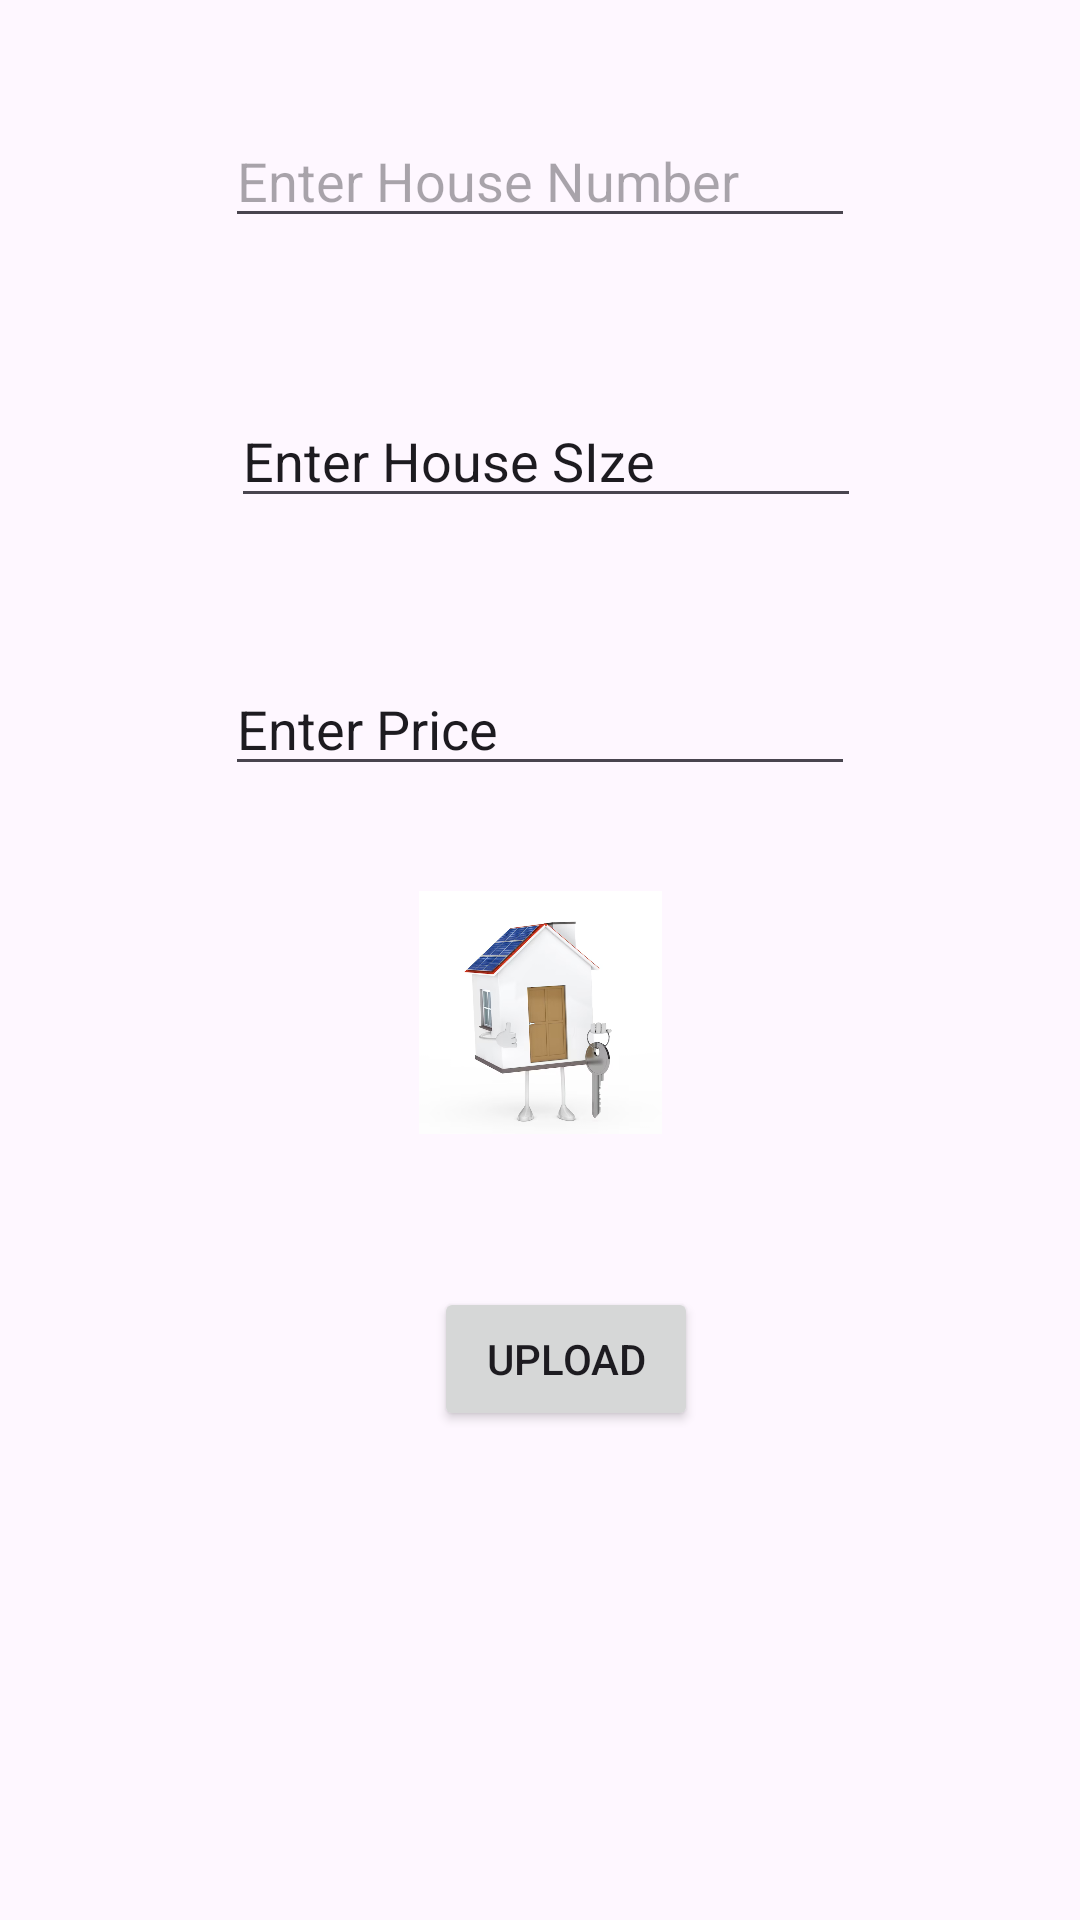

Write the Android layout XML for this screen, with the resource values it uses.
<!-- AndroidManifest.xml: application theme Theme.NyumbaKumiApp -->
<!-- res/layout/activity_add_houses.xml -->
<?xml version="1.0" encoding="utf-8"?>
<androidx.constraintlayout.widget.ConstraintLayout xmlns:android="http://schemas.android.com/apk/res/android"
    xmlns:app="http://schemas.android.com/apk/res-auto"
    xmlns:tools="http://schemas.android.com/tools"
    android:id="@+id/medtPrice"
    android:layout_width="match_parent"
    android:layout_height="match_parent"
    tools:context=".AddHousesActivity">

    <EditText
        android:id="@+id/medtNumber"
        android:layout_width="wrap_content"
        android:layout_height="wrap_content"
        android:layout_marginTop="38dp"
        android:layout_marginBottom="52dp"
        android:ems="10"
        android:hint="Enter House Number"
        android:inputType="text"
        app:layout_constraintBottom_toTopOf="@+id/medtSize"
        app:layout_constraintEnd_toEndOf="parent"
        app:layout_constraintStart_toStartOf="parent"
        app:layout_constraintTop_toTopOf="parent" />

    <EditText
        android:id="@+id/medtSize"
        android:layout_width="wrap_content"
        android:layout_height="wrap_content"
        android:layout_marginStart="2dp"
        android:layout_marginBottom="48dp"
        android:ems="10"
        android:hint="ENter Houses Size"
        android:inputType="text"
        android:text="Enter House SIze"
        app:layout_constraintBottom_toTopOf="@+id/edtPrice"
        app:layout_constraintStart_toStartOf="@+id/edtPrice"
        app:layout_constraintTop_toBottomOf="@+id/medtNumber" />

    <EditText
        android:id="@+id/edtPrice"
        android:layout_width="wrap_content"
        android:layout_height="wrap_content"
        android:layout_marginBottom="35dp"
        android:ems="10"
        android:hint="Enter Price"
        android:inputType="text"
        android:text="Enter Price"
        app:layout_constraintBottom_toTopOf="@+id/edtimage"
        app:layout_constraintEnd_toEndOf="parent"
        app:layout_constraintStart_toStartOf="parent"
        app:layout_constraintTop_toBottomOf="@+id/medtSize" />

    <ImageView
        android:id="@+id/edtimage"
        android:layout_width="161dp"
        android:layout_height="0dp"
        android:layout_marginBottom="51dp"
        app:layout_constraintBottom_toTopOf="@+id/btnupload"
        app:layout_constraintEnd_toEndOf="parent"
        app:layout_constraintStart_toStartOf="parent"
        app:layout_constraintTop_toBottomOf="@+id/edtPrice"
        app:srcCompat="@drawable/img_2" />

    <Button
        android:id="@+id/btnupload"
        android:layout_width="wrap_content"
        android:layout_height="wrap_content"
        android:layout_marginEnd="28dp"
        android:layout_marginBottom="163dp"
        android:text="UPLOAD"
        app:layout_constraintBottom_toBottomOf="parent"
        app:layout_constraintEnd_toEndOf="@+id/edtimage"
        app:layout_constraintTop_toBottomOf="@+id/edtimage" />
</androidx.constraintlayout.widget.ConstraintLayout>
<!-- resources referenced by this layout -->
<resources>
  <!-- drawable img_2: png bitmap (drawable, 185751 bytes) -->
  <style name="Theme.NyumbaKumiApp" parent="Base.Theme.NyumbaKumiApp" />
  <style name="Base.Theme.NyumbaKumiApp" parent="Theme.Material3.DayNight.NoActionBar">
          
          
      </style>
</resources>
